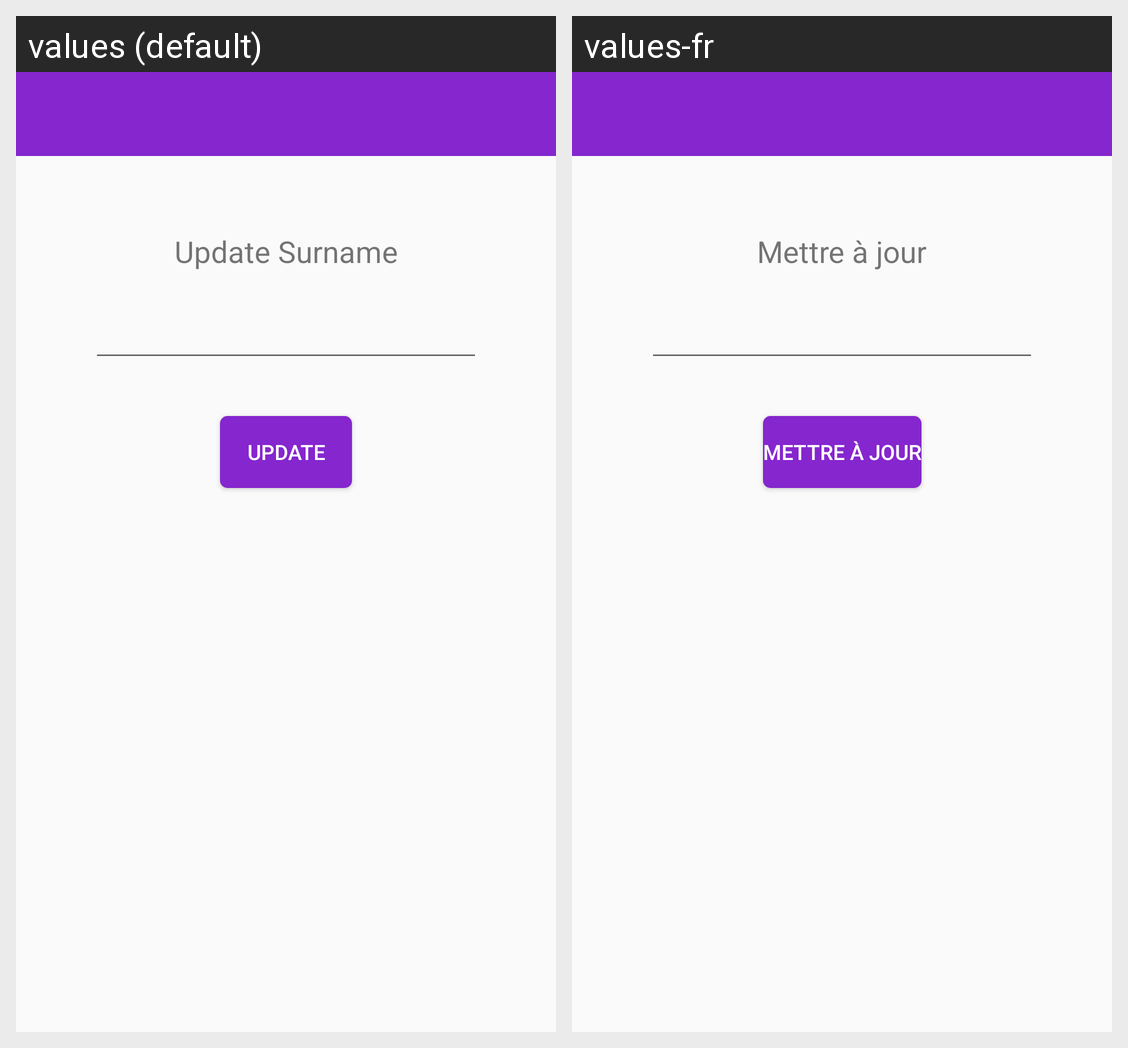

Translations of the strings shown on this Android screen, per locale in the grid:
Android screen res/layout/activity_surname_update.xml rendered under 2 locales, left to right: values (default), values-fr. Device: Nexus 5 (rendered at 1080×1920; each locale shown at half size, 540×960, under a caption strip naming it); theme AppTheme.
Strings drawn on this screen, with the default value and each locale's value (text and hints the layout hard-codes, and strings that could not be matched under every locale, appear in the picture but are not listed):

update
  values: Update
  values-fr: Mettre à jour

update_surname
  values: Update Surname
  values-fr: Mettre à jour
